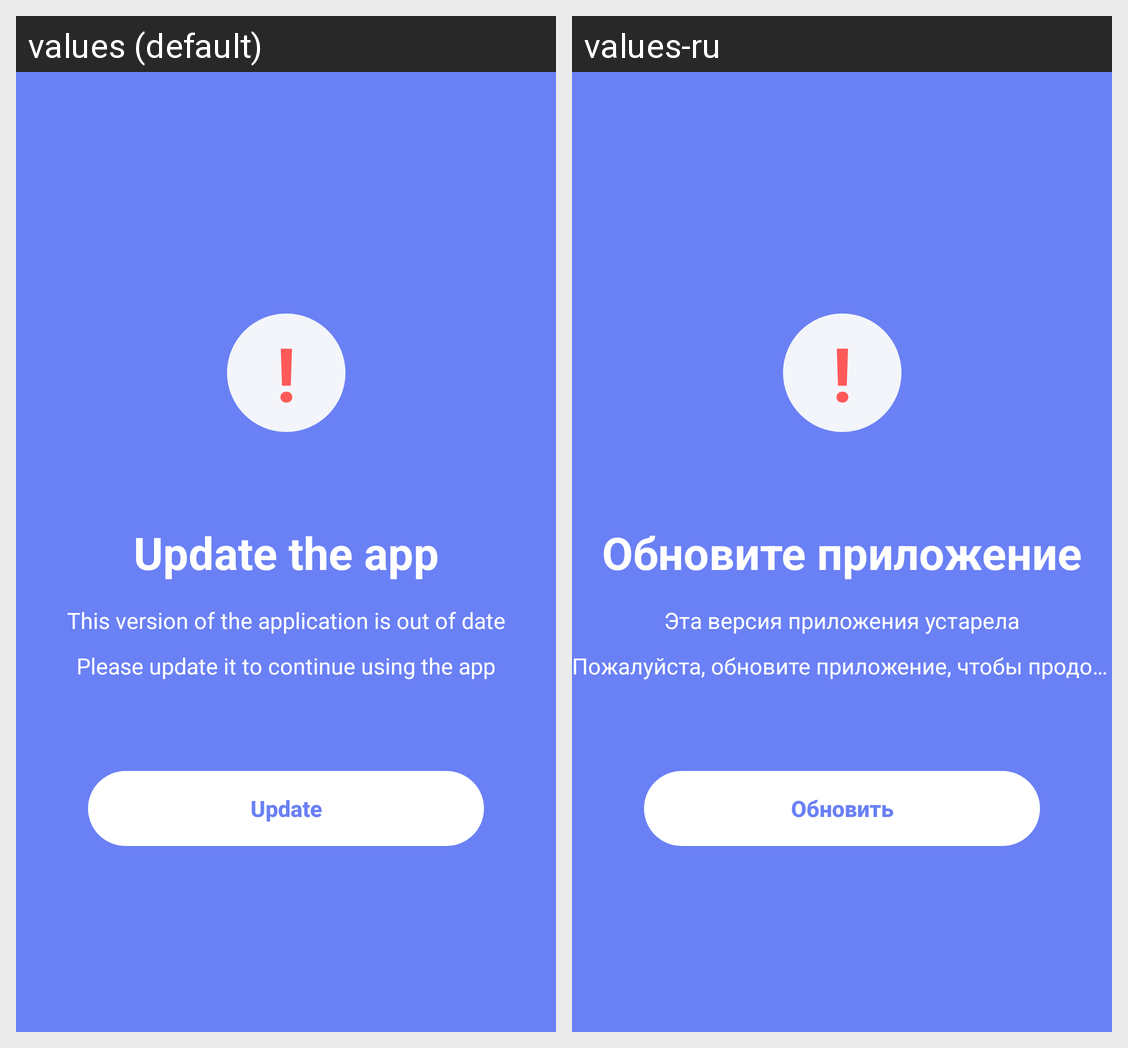

This grid shows one Android layout under two languages. Give, for every string resource on the screen, its name, the default text and each shown locale's text.
Android screen res/layout/view_app_update.xml rendered under 2 locales, left to right: values (default), values-ru. Device: Nexus 5 (rendered at 1080×1920; each locale shown at half size, 540×960, under a caption strip naming it); theme AppThemeLight.
Strings drawn on this screen, with the default value and each locale's value (text and hints the layout hard-codes, and strings that could not be matched under every locale, appear in the picture but are not listed):

update_app
  values: Update the app
  values-ru: Обновите приложение

update_app_out_of_date
  values: This version of the application is out of date
  values-ru: Эта версия приложения устарела

update_app_continue
  values: Please update it to continue using the app
  values-ru: Пожалуйста, обновите приложение, чтобы продолжить

update_app_update
  values: Update
  values-ru: Обновить
